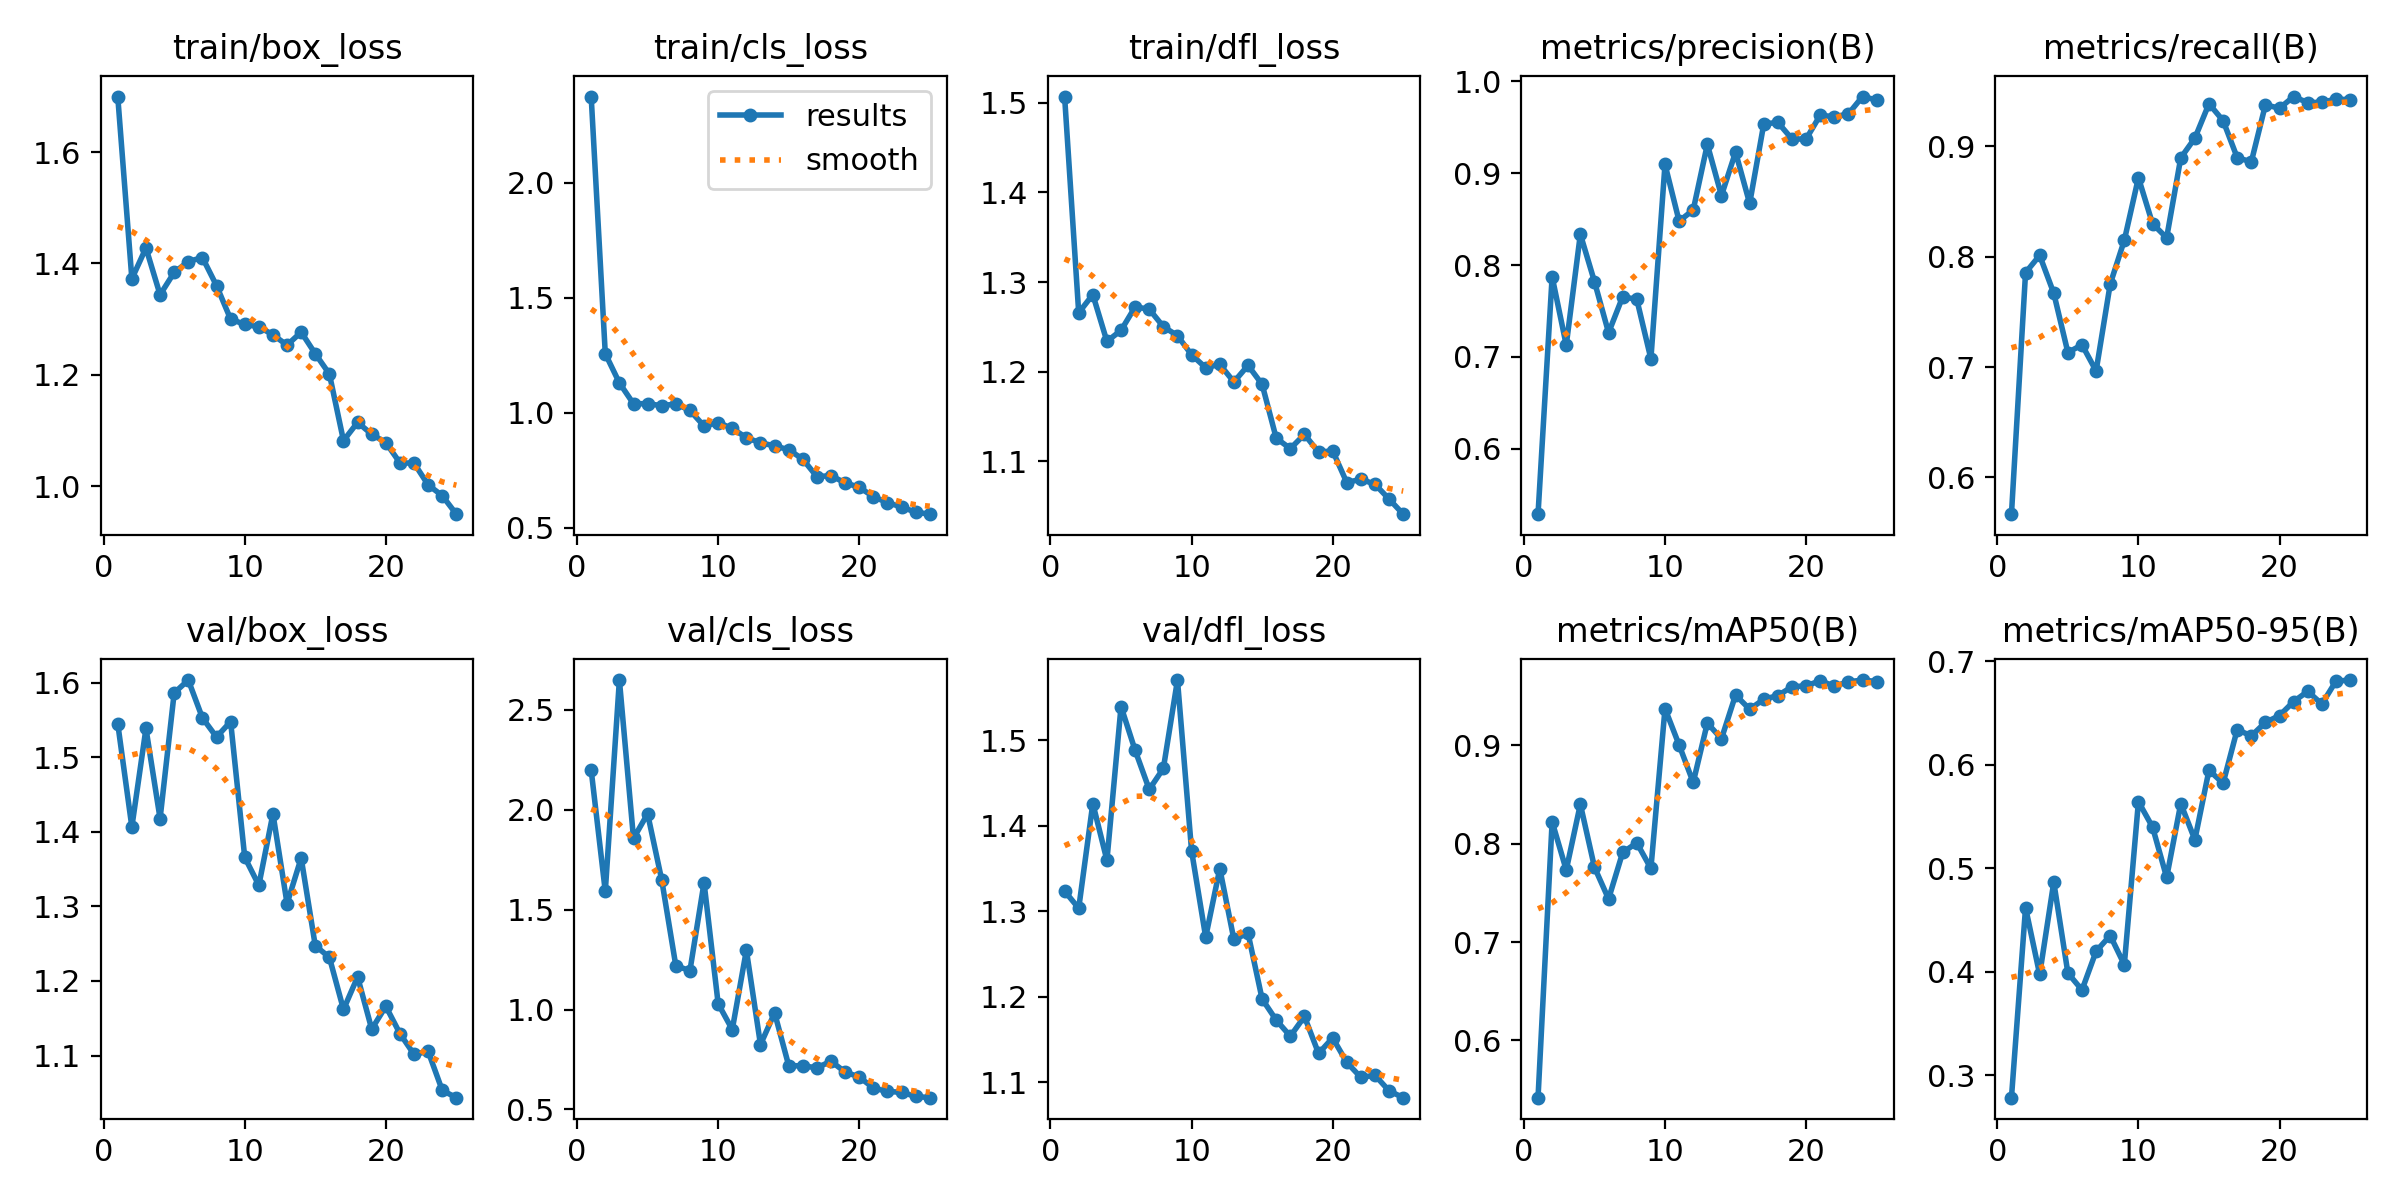

The data file committed next to this chart (first rows):
epoch, train/box_loss, train/cls_loss, train/dfl_loss, metrics/precision(B), metrics/recall(B), metrics/mAP50(B), metrics/mAP50-95(B), val/box_loss, val/cls_loss, val/dfl_loss, lr/pg0, lr/pg1, lr/pg2
1, 1.7, 2.375, 1.507, 0.5286, 0.5665, 0.5418, 0.2783, 1.545, 2.199, 1.324, 0.0002286, 0.0002286, 0.0002286
2, 1.373, 1.257, 1.266, 0.7873, 0.7856, 0.8224, 0.462, 1.406, 1.591, 1.303, 0.0004529, 0.0004529, 0.0004529
3, 1.428, 1.13, 1.286, 0.7127, 0.8013, 0.7733, 0.3974, 1.538, 2.65, 1.426, 0.0006579, 0.0006579, 0.0006579
4, 1.344, 1.039, 1.234, 0.8336, 0.7669, 0.8401, 0.4867, 1.418, 1.857, 1.36, 0.0008437, 0.0008437, 0.0008437
5, 1.384, 1.04, 1.246, 0.7819, 0.7132, 0.7761, 0.3988, 1.586, 1.98, 1.54, 0.00101, 0.00101, 0.00101
6, 1.403, 1.031, 1.272, 0.7262, 0.7201, 0.7438, 0.3824, 1.603, 1.649, 1.488, 0.001146, 0.001146, 0.001146
7, 1.411, 1.038, 1.27, 0.7654, 0.6964, 0.7911, 0.4198, 1.553, 1.219, 1.442, 0.001146, 0.001146, 0.001146
8, 1.36, 1.01, 1.25, 0.7626, 0.7752, 0.8009, 0.435, 1.527, 1.195, 1.467, 0.001089, 0.001089, 0.001089
9, 1.3, 0.9419, 1.24, 0.6978, 0.8149, 0.7749, 0.4069, 1.548, 1.635, 1.571, 0.001033, 0.001033, 0.001033
10, 1.291, 0.9571, 1.219, 0.9096, 0.8717, 0.9374, 0.5645, 1.366, 1.029, 1.371, 0.0009763, 0.0009763, 0.0009763
11, 1.286, 0.9318, 1.204, 0.8478, 0.83, 0.9004, 0.5399, 1.328, 0.8999, 1.27, 0.0009197, 0.0009197, 0.0009197
12, 1.272, 0.891, 1.208, 0.8599, 0.8172, 0.8623, 0.4912, 1.424, 1.297, 1.35, 0.0008631, 0.0008631, 0.0008631
13, 1.253, 0.8693, 1.188, 0.9314, 0.8897, 0.9227, 0.5626, 1.304, 0.8246, 1.267, 0.0008065, 0.0008065, 0.0008065
14, 1.277, 0.8558, 1.207, 0.8756, 0.9076, 0.9067, 0.5276, 1.365, 0.9837, 1.274, 0.0007499, 0.0007499, 0.0007499
15, 1.238, 0.839, 1.186, 0.923, 0.9387, 0.9512, 0.5948, 1.247, 0.7197, 1.197, 0.0006934, 0.0006934, 0.0006934
16, 1.202, 0.7978, 1.126, 0.867, 0.9235, 0.9367, 0.5823, 1.232, 0.7179, 1.173, 0.0006368, 0.0006368, 0.0006368
17, 1.082, 0.7217, 1.114, 0.9536, 0.8899, 0.9468, 0.6341, 1.162, 0.7087, 1.154, 0.0005802, 0.0005802, 0.0005802
18, 1.115, 0.7265, 1.13, 0.9553, 0.886, 0.9506, 0.628, 1.205, 0.7414, 1.177, 0.0005236, 0.0005236, 0.0005236
19, 1.093, 0.6946, 1.11, 0.9373, 0.9378, 0.9596, 0.6411, 1.135, 0.6872, 1.134, 0.000467, 0.000467, 0.000467
20, 1.078, 0.6761, 1.112, 0.9373, 0.9347, 0.9605, 0.6477, 1.166, 0.6626, 1.152, 0.0004104, 0.0004104, 0.0004104
21, 1.042, 0.6345, 1.076, 0.9632, 0.9453, 0.9657, 0.6612, 1.129, 0.6073, 1.123, 0.0003538, 0.0003538, 0.0003538
22, 1.041, 0.6091, 1.08, 0.9615, 0.9397, 0.9602, 0.6711, 1.101, 0.5902, 1.105, 0.0002972, 0.0002972, 0.0002972
23, 1.002, 0.5898, 1.074, 0.9647, 0.9401, 0.9646, 0.6588, 1.105, 0.5858, 1.108, 0.0002406, 0.0002406, 0.0002406
24, 0.9828, 0.5673, 1.058, 0.9835, 0.9429, 0.9664, 0.6809, 1.053, 0.5652, 1.09, 0.0001841, 0.0001841, 0.0001841
25, 0.9496, 0.5587, 1.041, 0.9798, 0.9425, 0.9649, 0.682, 1.044, 0.559, 1.082, 0.0001275, 0.0001275, 0.0001275
